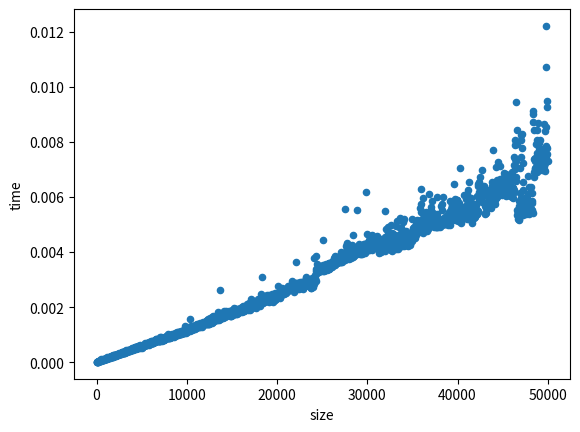

Reproduce this figure in Python.
# COUNTING SORT

# importing necessary utilitites
from itertools import count
import pandas as pd
import matplotlib.pyplot as plt
import time
import numpy as np


def counting_sort(array, output, max):
    '''
sorts the given array using counting sort
'''

	# count array to store count of each element
    # the size of the max element given
    count = [0 for i in range(max)]

	# storing count of each element
    for i in array:
        count[i] += 1

	# making it a cumulative frequency list
    # now it has positions of each element
    for i in range(1, max):
        count[i] += count[i-1]

	# Build the output character array
    for i in range(len(array)-1, -1, -1):
        output[count[array[i]]-1] = array[i]
        count[array[i]] -= 1
    
    return output


def main():
    '''
tests the counting_sort() & measures its
time complexity on different input sized iterables
'''

    # maximum size of varying sized iterable
    SIZE = 50000

    # Dataframe containing time used & size of iterable
    data = dict()
    data['time'] = list()
    data['size'] = list()

    # headers for displayed output
    print('Counting Sort:\n')
    print('size\ttime')

    # maximum element possible in iterable
    list_max = 100

    # for different input sized iterables
    for list_size in range(10, SIZE, 25):

        # populating the input & output array
        array = list(np.random.randint(low=list_max, size=list_size))
        output = [0 for i in range(list_size)]

        # recording the time used
        start = time.time()
        array = counting_sort(array, output, list_max)
        end = time.time()

        # dispalying results
        print(f'{list_size}\t{end-start}')

        # populating dataframe
        data['time'].append(end-start)
        data['size'].append(list_size)

        # updating max element possible
        # list_max += 200

    # creating & plotting dataframe
    df = pd.DataFrame(data, columns=['time', 'size'])
    df.plot(x='size', y='time', kind='scatter')

    # displaying scatter plot
    plt.show()

if __name__ == '__main__':
    main()
